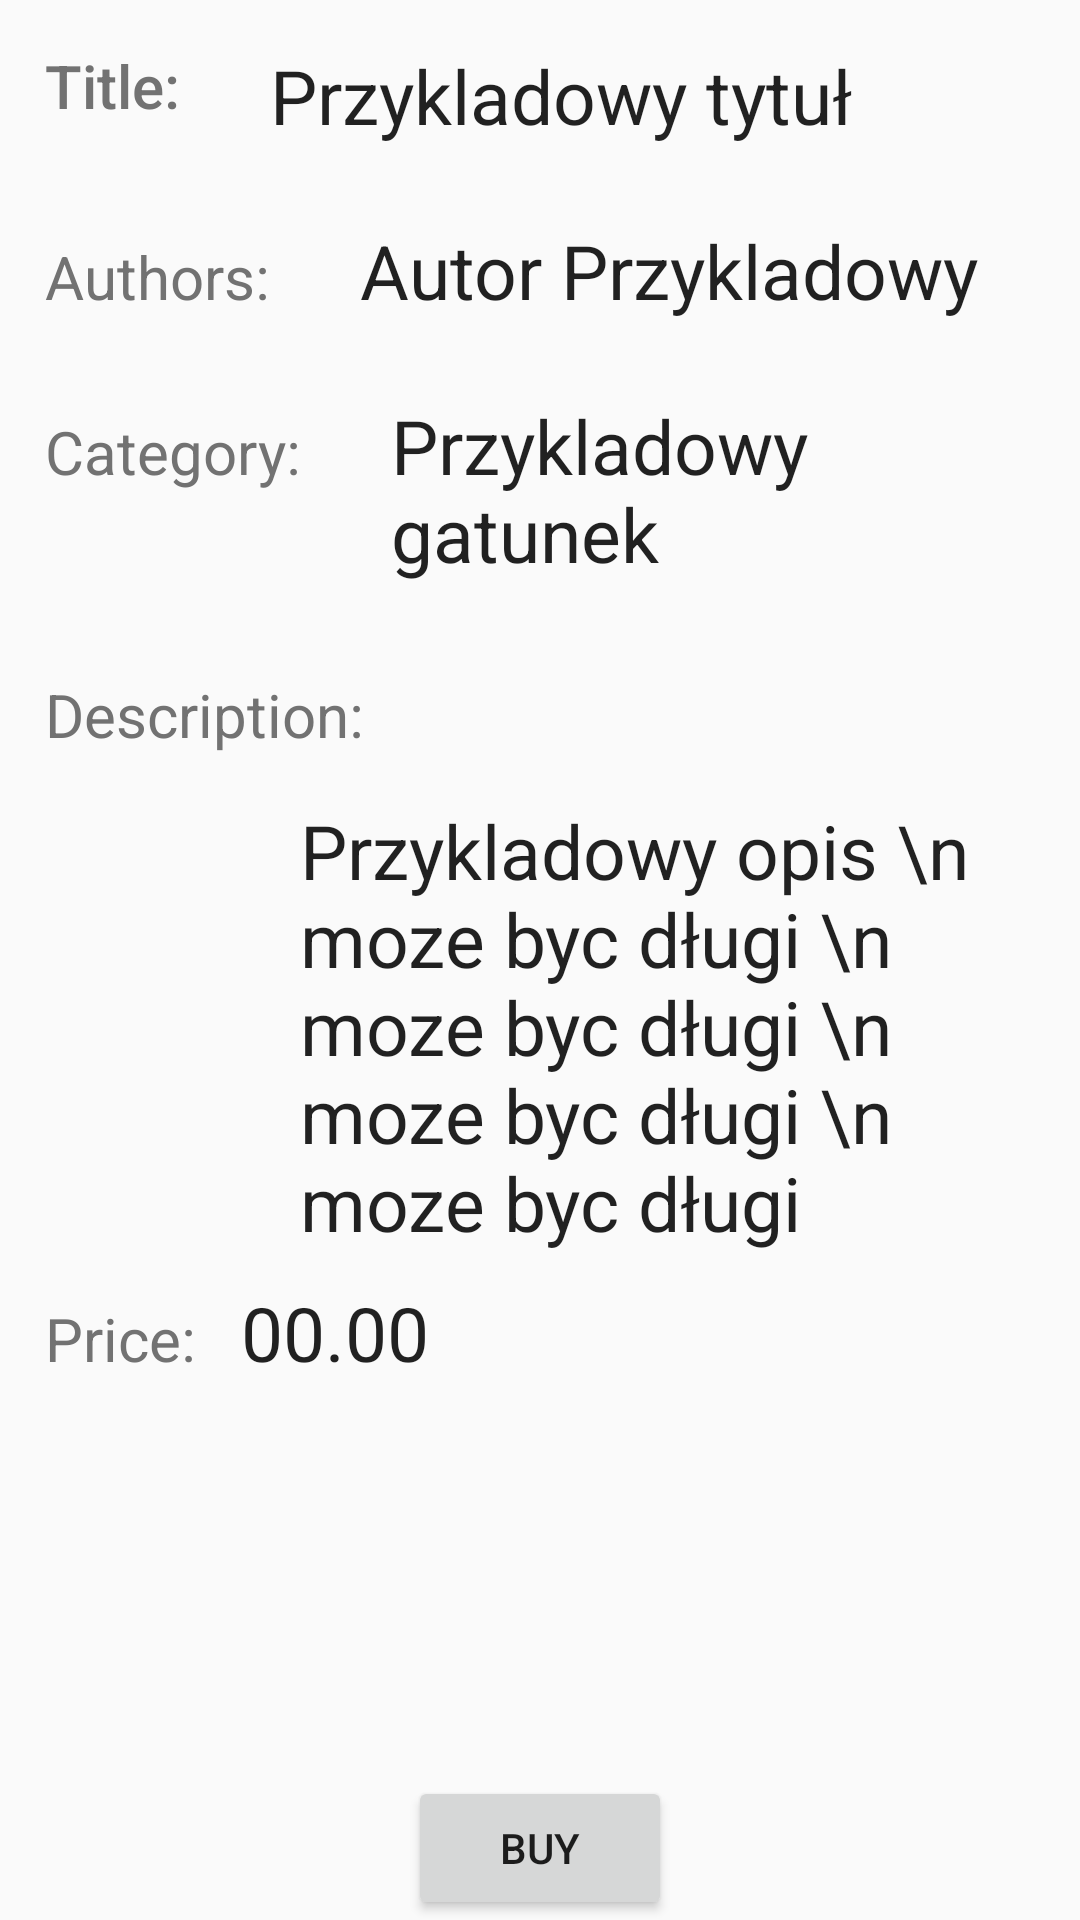

Produce the Android XML layout that renders to this screen, including the resource entries it uses.
<!-- AndroidManifest.xml: application theme AppTheme -->
<!-- res/layout/fragment_book_details.xml -->
<FrameLayout xmlns:android="http://schemas.android.com/apk/res/android"
    android:layout_width="match_parent"
    android:layout_height="match_parent"
    android:layout_margin="@dimen/text_margin"
    android:layout_marginBottom="20dp"
    >

    <ScrollView
        android:id="@+id/scroll"
        android:layout_width="match_parent"
        android:layout_height="wrap_content">

        <RelativeLayout xmlns:tools="http://schemas.android.com/tools"
            android:layout_width="match_parent"
            android:layout_height="match_parent"
            tools:context="com.example2.janja.tas_project.Fragments.BookDetailsFragment">


            
            <TextView

                android:id="@+id/title_label"
                style="@style/SecondaryText"
                android:layout_width="wrap_content"

                android:layout_height="wrap_content"
                android:layout_alignParentStart="true"
                android:layout_alignParentTop="true"

                android:layout_margin="15dp"
                android:text="@string/title"
                android:textAppearance="@style/TextAppearance.AppCompat.Body2"
                android:textSize="20sp"

                />


            <TextView
                android:id="@+id/book_title"
                android:layout_width="wrap_content"
                android:layout_height="wrap_content"

                android:layout_margin="15dp"
                android:layout_toRightOf="@id/title_label"

                android:text="Przykladowy tytuł"
                android:textAppearance="@style/TextAppearance.AppCompat.Body1"
                android:textSize="25sp" />


            
            <TextView

                android:id="@+id/authors_label"
                style="@style/SecondaryText"
                android:layout_width="wrap_content"

                android:layout_height="wrap_content"
                android:layout_below="@id/book_title"


                android:layout_margin="15dp"
                android:text="@string/authors"
                android:textAppearance="@style/TextAppearance.AppCompat.Body1"
                android:textSize="20sp" />

            <TextView
                android:id="@+id/book_authors"
                android:layout_width="wrap_content"
                android:layout_height="wrap_content"

                android:layout_alignBaseline="@id/authors_label"
                android:layout_margin="15dp"
                android:layout_toRightOf="@id/authors_label"

                android:text="Autor Przykladowy  "
                android:textAppearance="@style/TextAppearance.AppCompat.Body1"
                android:textSize="25sp"

                />

            
            <TextView

                android:id="@+id/category_label"
                style="@style/SecondaryText"
                android:layout_width="wrap_content"

                android:layout_height="wrap_content"
                android:layout_below="@id/book_authors"


                android:layout_margin="15dp"
                android:text="@string/category"
                android:textAppearance="@style/TextAppearance.AppCompat.Body1"
                android:textSize="20sp" />

            <TextView
                android:id="@+id/book_category"
                android:layout_width="wrap_content"
                android:layout_height="wrap_content"

                android:layout_alignBaseline="@id/category_label"
                android:layout_margin="15dp"
                android:layout_toRightOf="@id/category_label"

                android:text="Przykladowy gatunek "
                android:textAppearance="@style/TextAppearance.AppCompat.Body1"
                android:textSize="25sp" />

            
            <TextView

                android:id="@+id/description_label"
                style="@style/SecondaryText"
                android:layout_width="wrap_content"

                android:layout_height="wrap_content"
                android:layout_below="@id/book_category"


                android:layout_margin="15dp"
                android:text="@string/description"
                android:textAppearance="@style/TextAppearance.AppCompat.Body1"
                android:textSize="20sp" />

            <TextView
                android:id="@+id/book_description"
                android:layout_width="wrap_content"
                android:layout_height="wrap_content"


                android:layout_below="@id/description_label"
                android:layout_marginStart="100dp"


                android:text="Przykladowy opis \n moze byc długi \n moze byc długi \n moze byc długi \n moze byc długi  "
                android:textAppearance="@style/TextAppearance.AppCompat.Body1"
                android:textSize="25sp" />


            
            <TextView

                android:id="@+id/price_label"
                style="@style/SecondaryText"
                android:layout_width="wrap_content"

                android:layout_height="wrap_content"
                android:layout_below="@id/book_description"


                android:layout_margin="15dp"
                android:text="@string/price"
                android:textAppearance="@style/TextAppearance.AppCompat.Body1"
                android:textSize="20sp" />

            <TextView
                android:id="@+id/book_Price"
                android:layout_width="wrap_content"
                android:layout_height="wrap_content"

                android:layout_alignBaseline="@id/price_label"
                android:layout_marginBottom="50dp"
                android:layout_toRightOf="@id/price_label"
                android:text="00.00  "
                android:textAppearance="@style/TextAppearance.AppCompat.Body1"
                android:textSize="25sp" />


        </RelativeLayout>
    </ScrollView>


    <Button
        android:id="@+id/buy_button"
        android:layout_width="wrap_content"
        android:layout_height="wrap_content"
        android:layout_gravity="center_horizontal|bottom"
        android:text="buy"

        />

</FrameLayout>
<!-- resources referenced by this layout -->
<resources>
  <string name="authors">Authors:</string>
  <string name="category">Category:</string>
  <string name="description">Description:</string>
  <string name="price">Price:</string>
  <string name="title">Title:</string>
  <style name="SecondaryText" parent="@android:style/TextAppearance.Small">
          <item name="android:textColor">@color/secondary_text</item>
      </style>
  <style name="AppTheme" parent="Theme.AppCompat.Light.DarkActionBar">
          
          <item name="colorPrimary">@color/colorPrimary</item>
          <item name="colorPrimaryDark">@color/colorPrimaryDark</item>
          <item name="colorAccent">@color/colorAccent</item>
      </style>
  <color name="secondary_text">#727272</color>
  <color name="colorPrimary">#3F51B5</color>
  <color name="colorPrimaryDark">#303F9F</color>
  <color name="colorAccent">#FF4081</color>
</resources>
